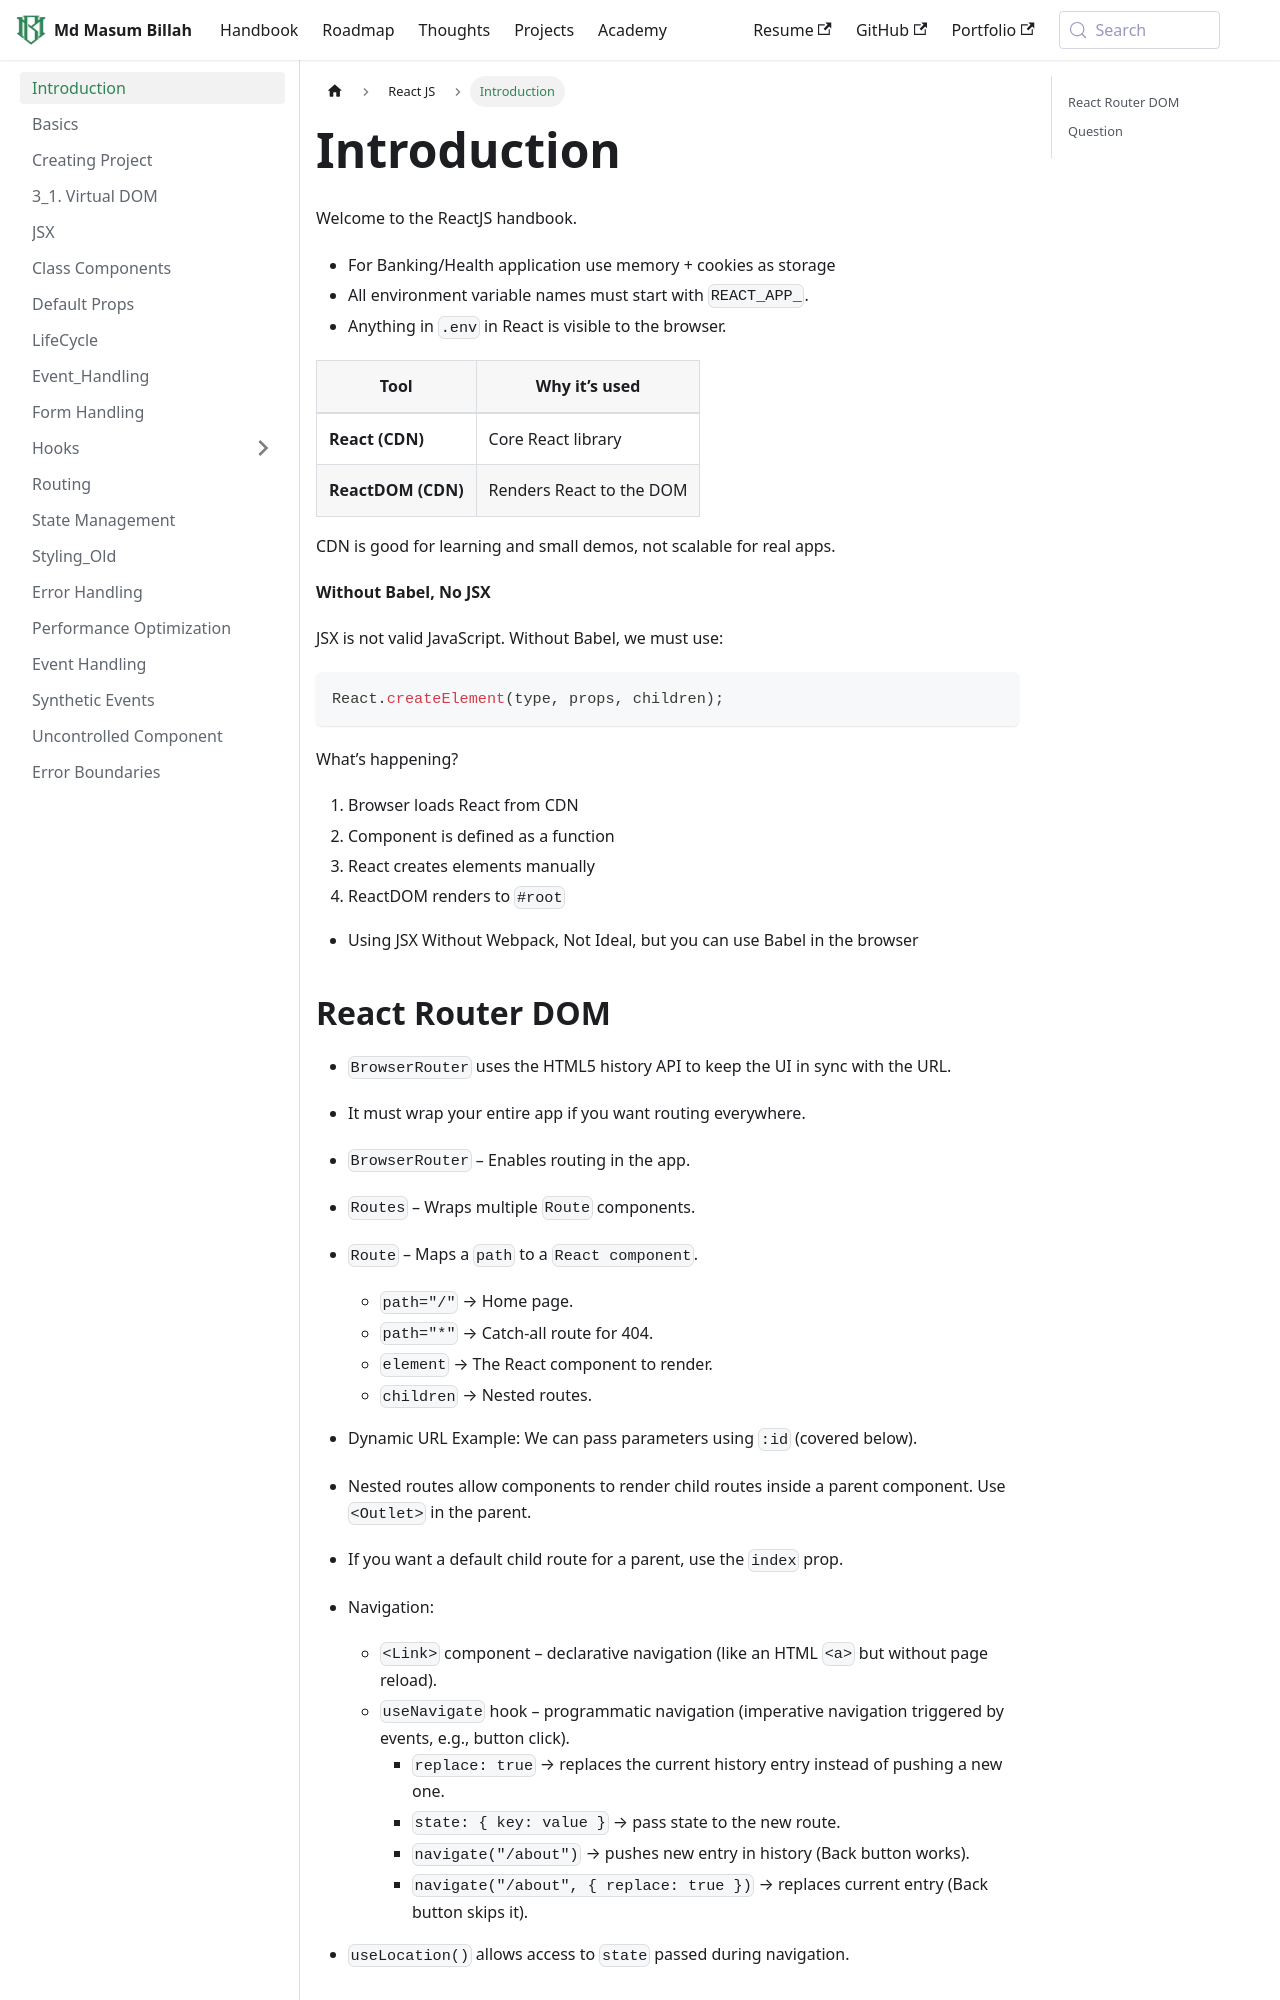

repository: masum184e/handbook · page: docs/reactjs/index.html · generator: docusaurus

---
title: Introduction
sidebar_position: 1
---

Welcome to the ReactJS handbook.

- For Banking/Health application use memory + cookies as storage
- All environment variable names must start with `REACT_APP_`.
- Anything in `.env` in React is visible to the browser.

| Tool               | Why it’s used            |
| ------------------ | ------------------------ |
| **React (CDN)**    | Core React library       |
| **ReactDOM (CDN)** | Renders React to the DOM |

CDN is good for learning and small demos, not scalable for real apps.

**Without Babel, No JSX**

JSX is not valid JavaScript. Without Babel, we must use:

```jsx
React.createElement(type, props, children);
```

What’s happening?

1. Browser loads React from CDN
2. Component is defined as a function
3. React creates elements manually
4. ReactDOM renders to `#root`

- Using JSX Without Webpack, Not Ideal, but you can use Babel in the browser
